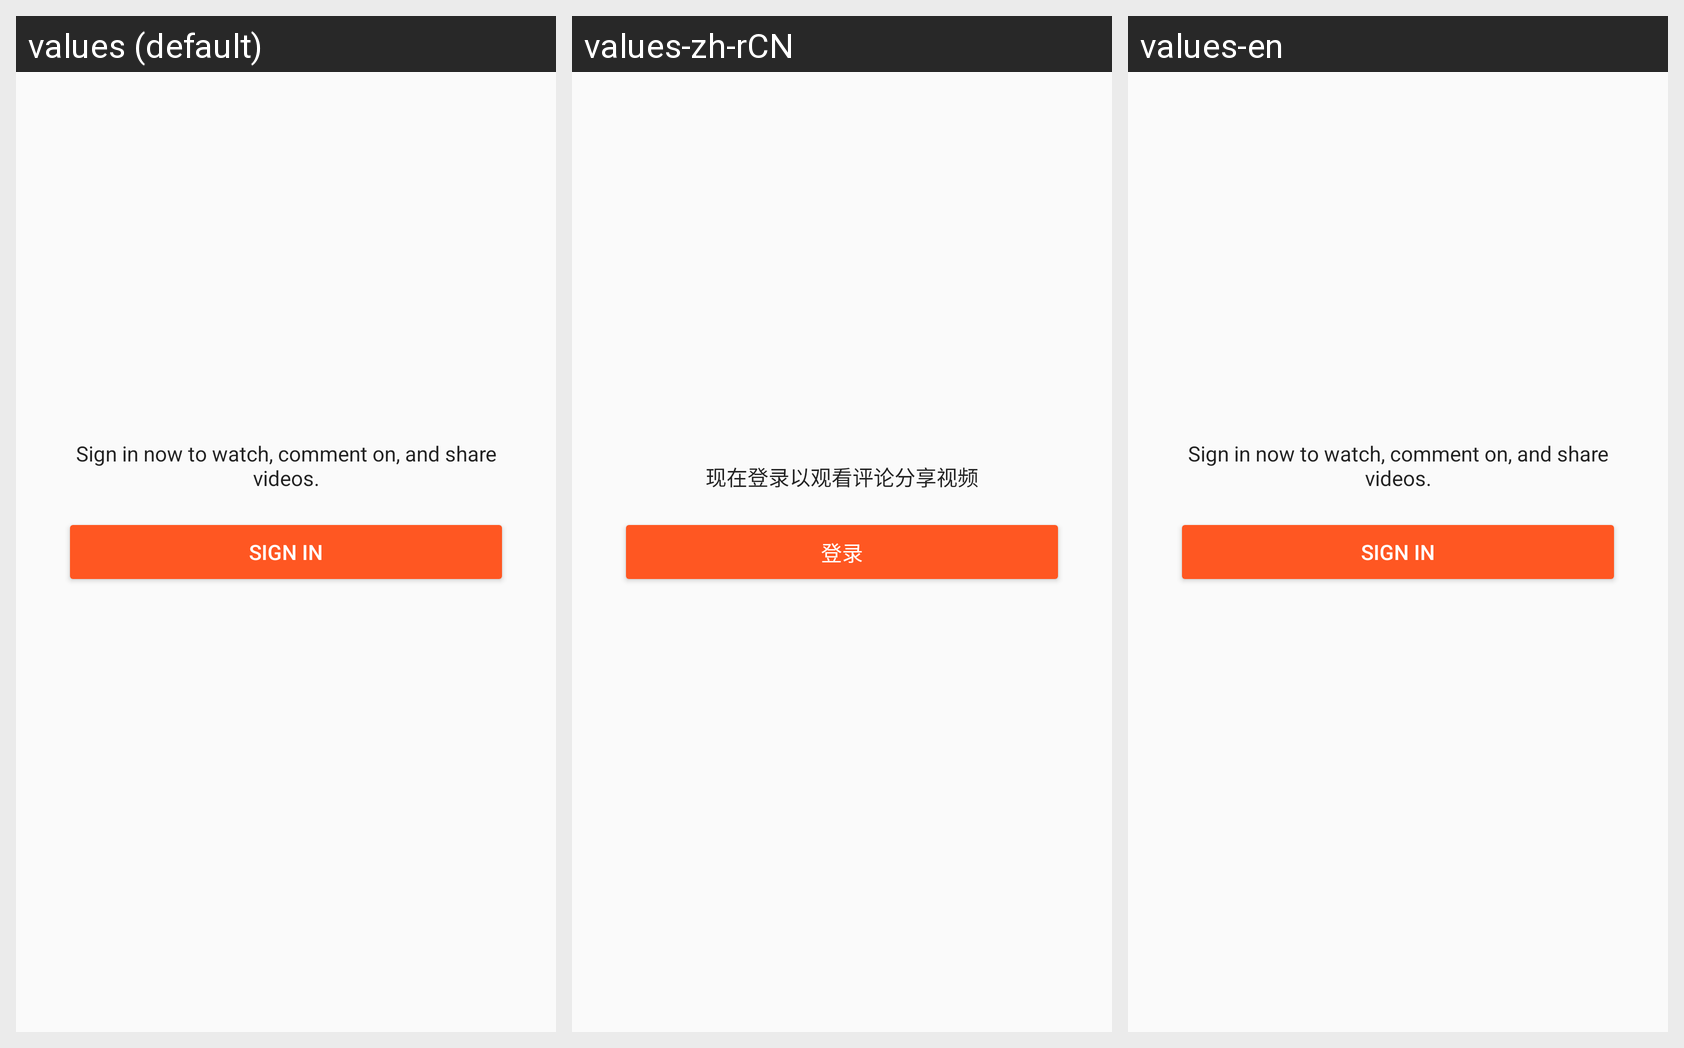

The Android screen above is rendered under several locales of the same app. Produce the string resources it draws, with the default and per-locale values.
Android screen res/layout/fragment_signup_entry.xml rendered under 3 locales, left to right: values (default), values-zh-rCN, values-en. Device: Nexus 5 (rendered at 1080×1920; each locale shown at half size, 540×960, under a caption strip naming it); theme LightTheme.
Strings drawn on this screen, with the default value and each locale's value (text and hints the layout hard-codes, and strings that could not be matched under every locale, appear in the picture but are not listed):

sign_in
  values: sign in
  values-zh-rCN: 登录
  values-en: sign in

sign_in_invitation
  values: Sign in now to watch, comment on, and share videos.
  values-zh-rCN: 现在登录以观看评论分享视频
  values-en: Sign in now to watch, comment on, and share videos.
